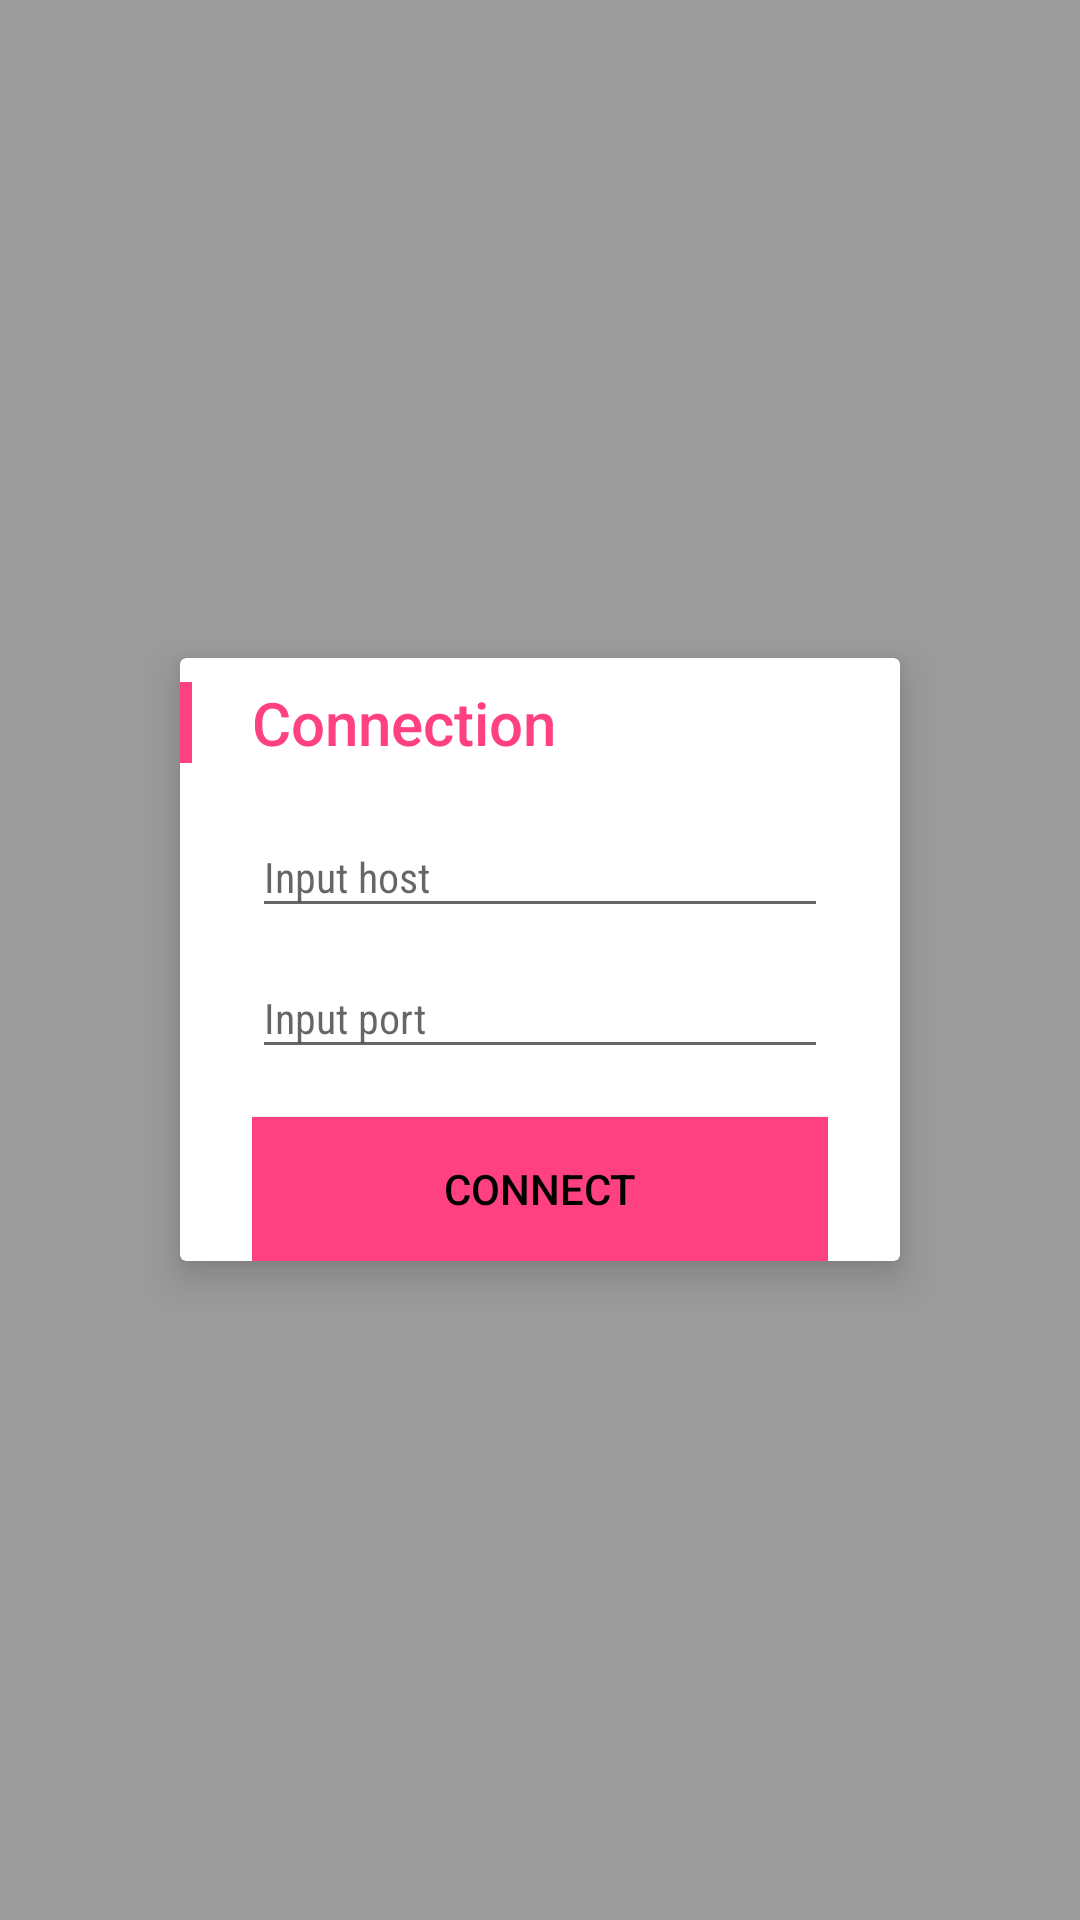

Produce the Android XML layout that renders to this screen, including the resource entries it uses.
<!-- AndroidManifest.xml: application theme AppTheme -->
<!-- res/layout/activity_connection.xml -->
<?xml version="1.0" encoding="utf-8"?>
<android.support.design.widget.CoordinatorLayout
    xmlns:android="http://schemas.android.com/apk/res/android"
    xmlns:app="http://schemas.android.com/apk/res-auto"
    xmlns:tools="http://schemas.android.com/tools"
    android:id="@+id/connection_coordinator_layout"
    android:layout_width="match_parent"
    android:layout_height="match_parent"
    android:fitsSystemWindows="true"
    tools:ignore="contentDescription">

    <FrameLayout
        android:layout_width="match_parent"
        android:layout_height="match_parent"
        android:fitsSystemWindows="true"
        android:background="@color/grey_light">

        <android.support.v7.widget.CardView
            android:id="@+id/conn_card_view"
            android:layout_width="240dp"
            android:layout_height="wrap_content"
            android:layout_gravity="center"
            app:cardBackgroundColor="@color/white"
            app:cardCornerRadius="2dp"
            app:cardElevation="8dp">

            <LinearLayout
                android:layout_width="match_parent"
                android:layout_height="match_parent"
                android:orientation="vertical">

                
                <LinearLayout
                    android:layout_width="match_parent"
                    android:layout_height="match_parent"
                    android:orientation="horizontal">

                    <View
                        android:layout_width="4dp"
                        android:layout_height="match_parent"
                        android:layout_marginRight="20dp"
                        android:layout_marginTop="@dimen/spacing_small_8"
                        android:background="@color/colorAccent"/>

                    <TextView
                        android:layout_width="match_parent"
                        android:layout_height="wrap_content"
                        android:fontFamily="sans-serif-medium"
                        android:textColor="@color/colorAccent"
                        android:textSize="@dimen/font_medium_20"
                        android:text="@string/conn_connection_title"
                        android:paddingTop="@dimen/spacing_small_8"/>

                </LinearLayout>

                <LinearLayout
                    android:layout_width="match_parent"
                    android:layout_height="match_parent"
                    android:paddingTop="@dimen/spacing_small_8"
                    android:paddingLeft="@dimen/spacing_medial_24"
                    android:paddingRight="@dimen/spacing_medial_24"
                    android:orientation="vertical">

                    <android.support.design.widget.TextInputLayout
                        android:layout_width="match_parent"
                        android:layout_height="wrap_content">


                        
                        <EditText
                            android:id="@+id/conn_address_et"
                            style="@style/conn_activity_edit_text"
                            android:hint="@string/conn_input_host"
                            android:inputType="text"/>

                    </android.support.design.widget.TextInputLayout>

                    <android.support.design.widget.TextInputLayout
                        android:layout_width="match_parent"
                        android:layout_height="wrap_content">

                        
                        <EditText
                            android:id="@+id/conn_port_id"
                            style="@style/conn_activity_edit_text"
                            android:hint="@string/conn_input_port"
                            android:inputType="number"/>

                    </android.support.design.widget.TextInputLayout>

                    <Button
                        android:id="@+id/connect_btn"
                        android:layout_width="match_parent"
                        android:layout_height="wrap_content"
                        android:layout_marginTop="@dimen/spacing_normal_16"
                        android:background="@color/colorAccent"
                        android:textColor="@color/black"
                        android:text="@string/conn_connection_btn_text"/>

                </LinearLayout>
            </LinearLayout>
        </android.support.v7.widget.CardView>
    </FrameLayout>

</android.support.design.widget.CoordinatorLayout>
<!-- resources referenced by this layout -->
<resources>
  <color name="black">#000000</color>
  <color name="colorAccent">#FF4081</color>
  <color name="grey_light">#9c9c9c</color>
  <color name="white">#ffff</color>
  <dimen name="font_medium_20">20sp</dimen>
  <dimen name="spacing_medial_24">24dp</dimen>
  <dimen name="spacing_normal_16">16dp</dimen>
  <dimen name="spacing_small_8">8dp</dimen>
  <string name="conn_connection_btn_text">connect</string>
  <string name="conn_connection_title">Connection</string>
  <string name="conn_input_host">Input host</string>
  <string name="conn_input_port">Input port</string>
  <style name="conn_activity_edit_text" parent="match_parent_width_wrap_content_height">
          <item name="android:focusable">true</item>
          <item name="android:fontFamily">sans-serif-condensed</item>
          <item name="android:textColor">@color/grey</item>
          <item name="android:textSize">@dimen/font_normal_14</item>
      </style>
  <style name="AppTheme" parent="Theme.AppCompat.Light.DarkActionBar">
          
          <item name="colorPrimary">@color/colorPrimary</item>
          <item name="colorPrimaryDark">@color/colorPrimaryDark</item>
          <item name="colorAccent">@color/colorAccent</item>
      </style>
  <style name="match_parent_width_wrap_content_height">
          <item name="android:layout_width">match_parent</item>
          <item name="android:layout_height">wrap_content</item>
      </style>
  <color name="grey">#5d5d5d</color>
  <dimen name="font_normal_14">14sp</dimen>
  <color name="colorPrimary">#3F51B5</color>
  <color name="colorPrimaryDark">#303F9F</color>
</resources>
